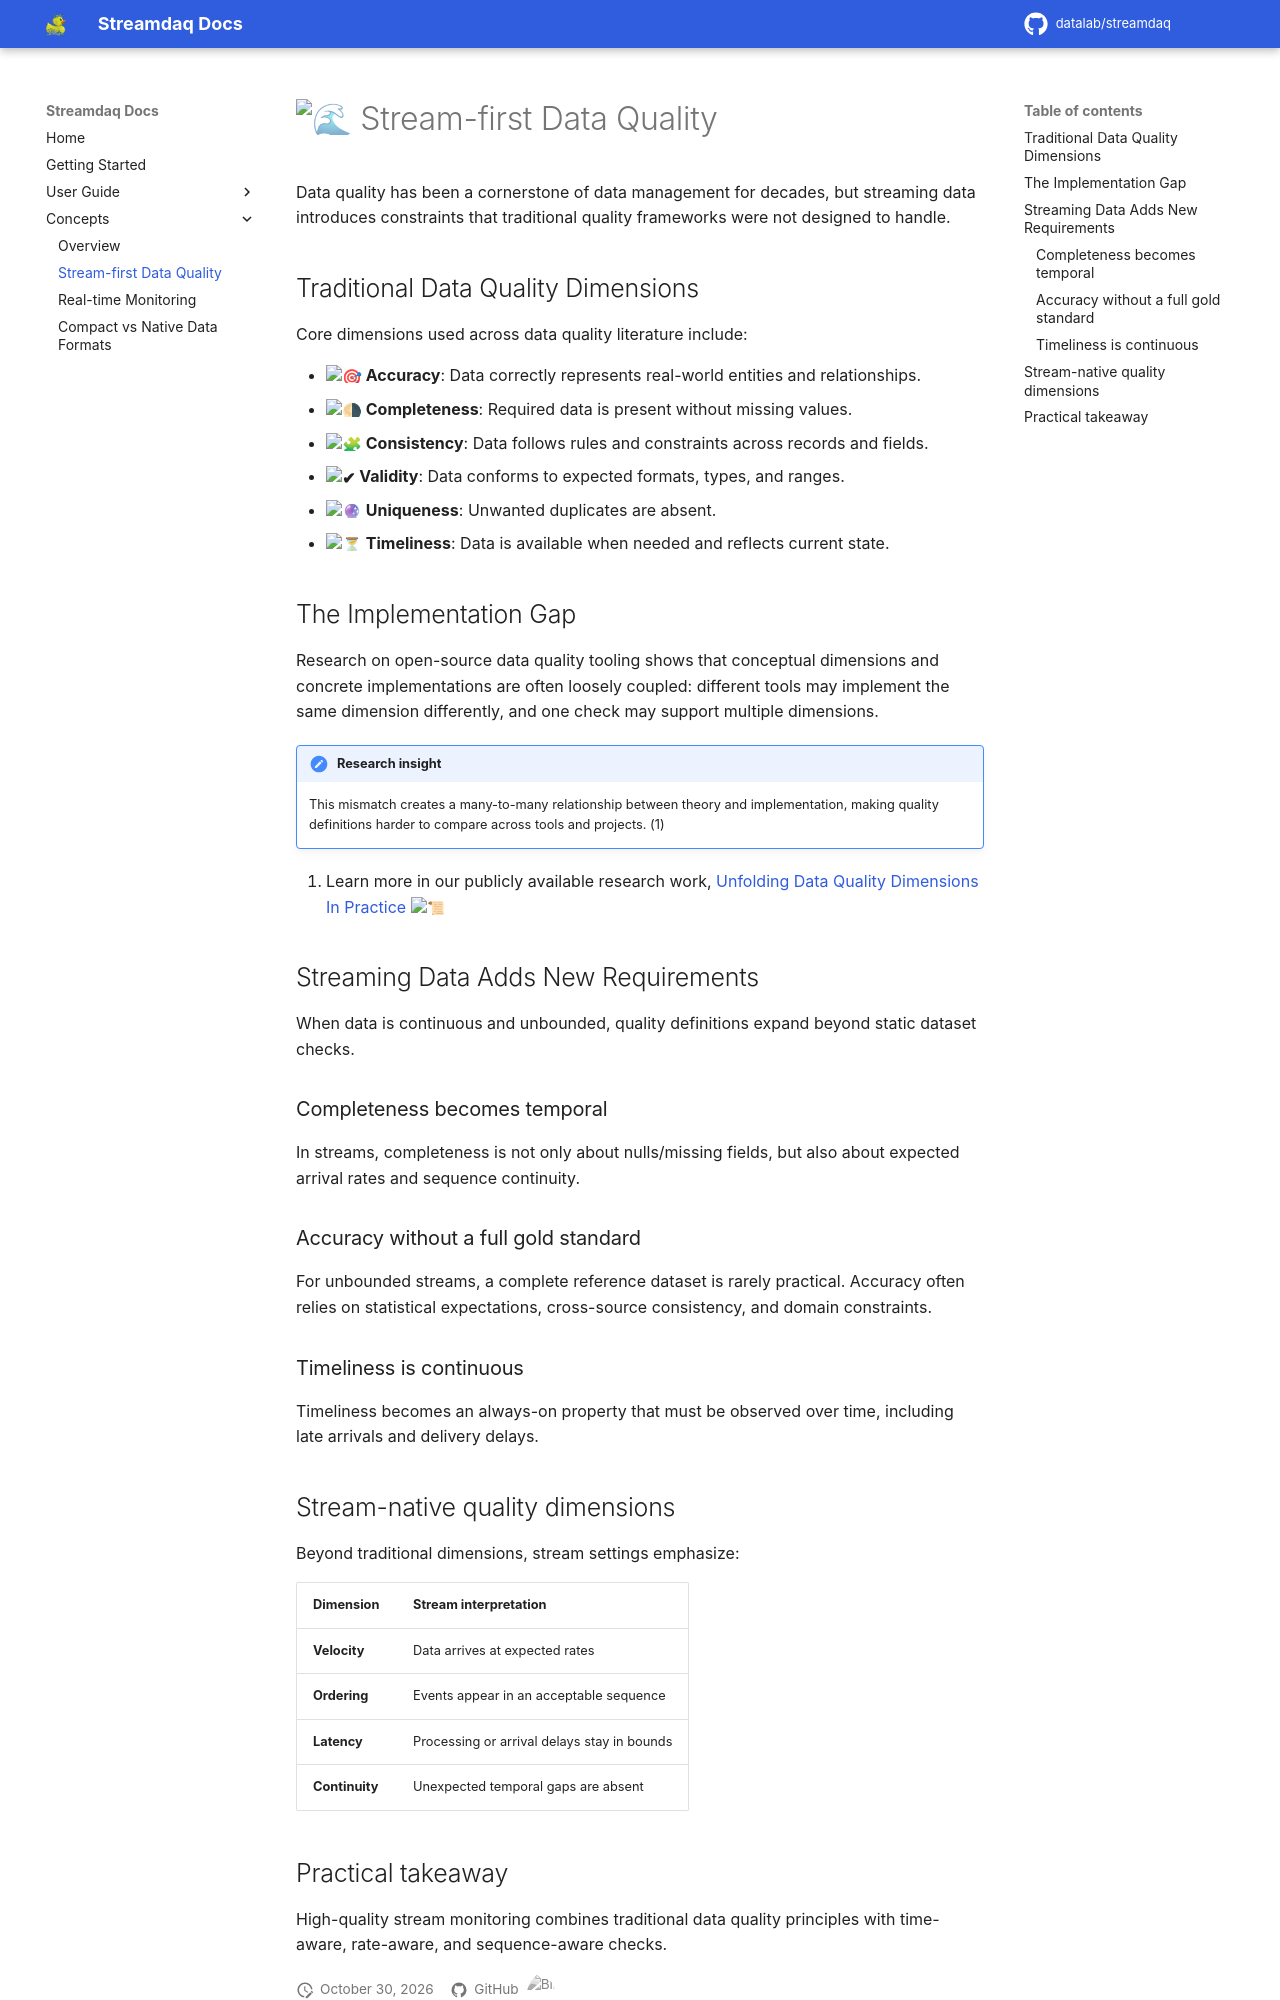

repository: Datalab-Csd-Auth/streamdaq · page: concepts/data-quality/index.html · generator: mkdocs

# :ocean: Stream-first Data Quality

Data quality has been a cornerstone of data management for decades, but streaming data introduces constraints that traditional quality frameworks were not designed to handle.

## Traditional Data Quality Dimensions

Core dimensions used across data quality literature include:

- **:dart: Accuracy**: Data correctly represents real-world entities and relationships.
- **:last_quarter_moon: Completeness**: Required data is present without missing values.
- **:jigsaw: Consistency**: Data follows rules and constraints across records and fields.
- **:heavy_check_mark: Validity**: Data conforms to expected formats, types, and ranges.
- **:crystal_ball: Uniqueness**: Unwanted duplicates are absent.
- **:hourglass_flowing_sand: Timeliness**: Data is available when needed and reflects current state.

## The Implementation Gap

Research on open-source data quality tooling shows that conceptual dimensions and concrete implementations are often loosely coupled: different tools may implement the same dimension differently, and one check may support multiple dimensions.

!!! note annotate "Research insight"
    This mismatch creates a many-to-many relationship between theory and implementation, making quality definitions harder to compare across tools and projects. (1)

1. Learn more in our publicly available research work,
[Unfolding Data Quality Dimensions In Practice](https://dl.acm.org/doi/10.1145/3786328) :scroll:

## Streaming Data Adds New Requirements

When data is continuous and unbounded, quality definitions expand beyond static dataset checks.

### Completeness becomes temporal

In streams, completeness is not only about nulls/missing fields, but also about expected arrival rates and sequence continuity.

### Accuracy without a full gold standard

For unbounded streams, a complete reference dataset is rarely practical. Accuracy often relies on statistical expectations, cross-source consistency, and domain constraints.

### Timeliness is continuous

Timeliness becomes an always-on property that must be observed over time, including late arrivals and delivery delays.
